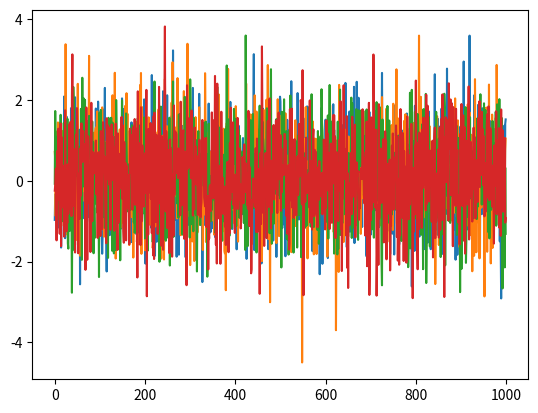

Generate this figure with matplotlib:
# -*- coding:utf-8 -*-

import numpy as np


class GaussianProcess:
    def __init__(self, mu=0., sigma=1., size=1, decay=0.95, decay_steps=10000):
        """
        sigma 标准差，每decay_steps递减
        """
        self.mu = mu
        self.sigma = sigma
        self.size = size
        self.decay = decay
        self.decay_steps = decay_steps
        self.n_steps = 0

    def sample(self):
        self.n_steps += 1
        if self.n_steps % self.decay_steps == 0:
            self.sigma = self.sigma * self.decay
        x = np.random.normal(loc=self.mu, scale=self.sigma, size=self.size)
        return x


if __name__ == '__main__':
    p = GaussianProcess(0.1, size=4)
    states = []
    for i in range(1000):
        states.append(p.sample())
    print(states[0])
    import matplotlib.pyplot as plt

    plt.plot(states)
    plt.show()
